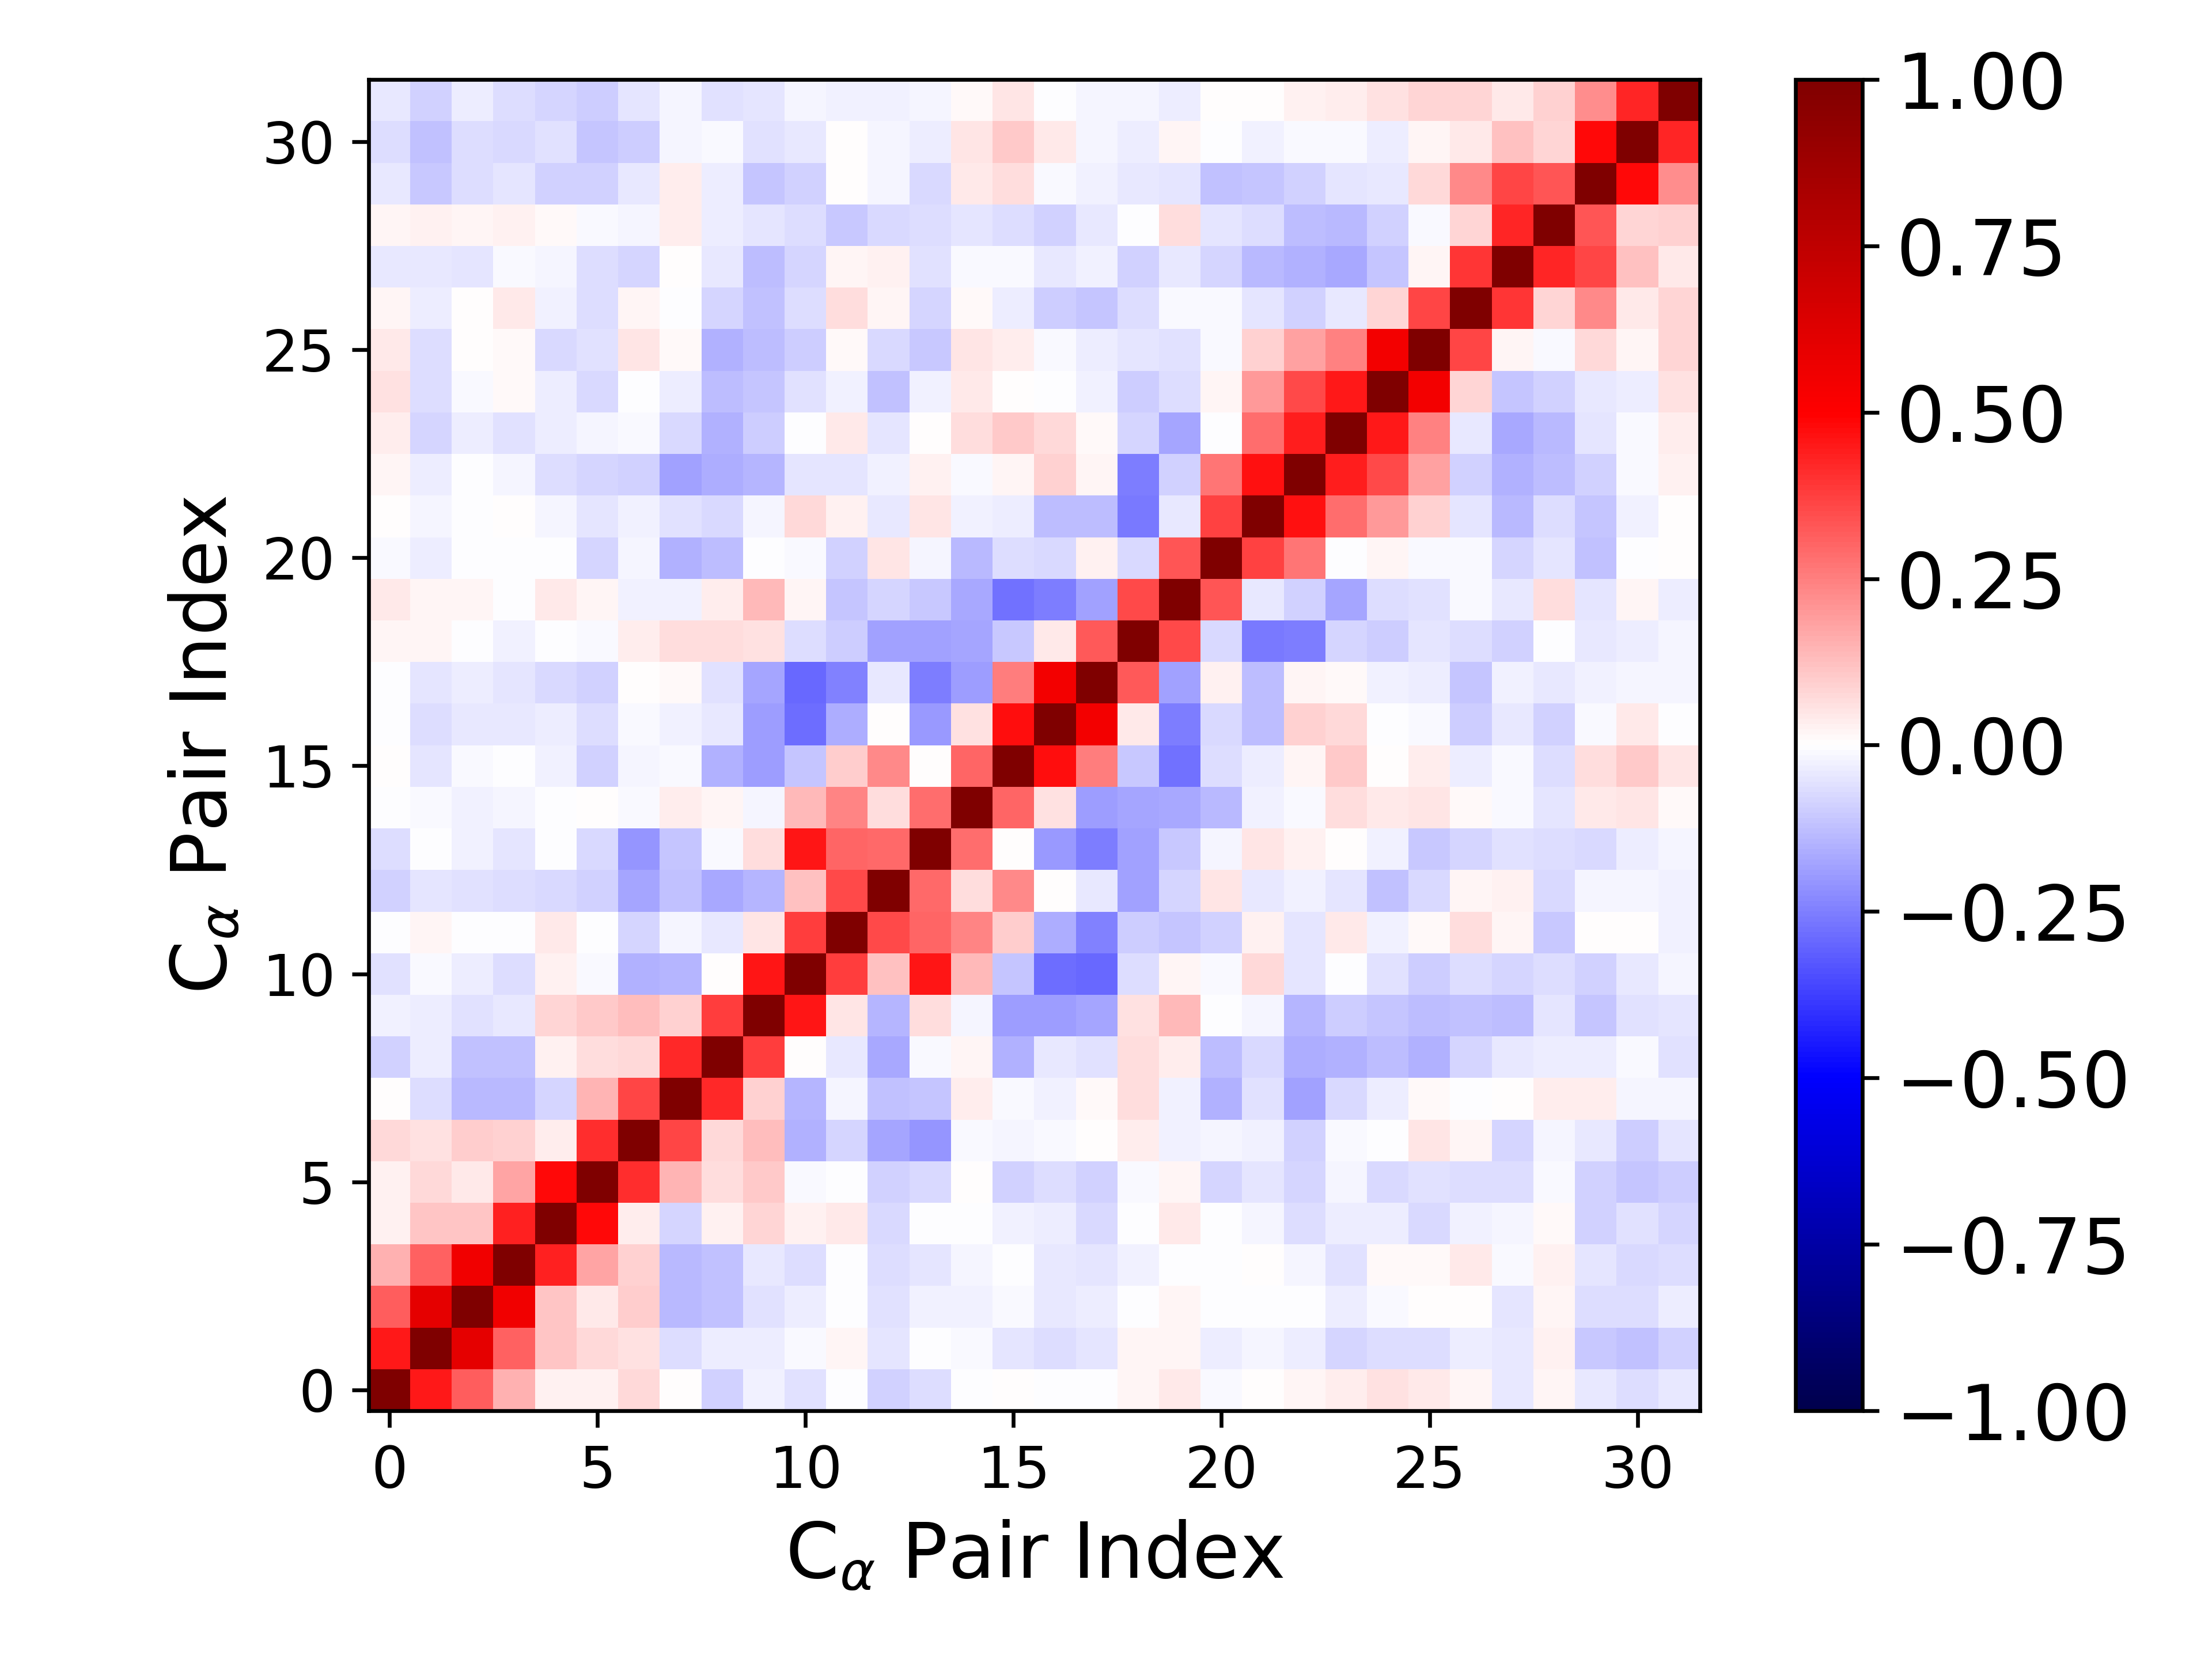

The data file committed next to this chart (first rows):
1.000000000000000000e+00, 4.487646573666035366e-01, 3.176498057700531397e-01, 1.522336555631141619e-01, 2.550090214454971138e-02, 2.951530856412076451e-02, 7.120180385327987138e-02, 6.553231068410905052e-03, -8.860880351243785591e-02, -2.911166752477503672e-02, -5.515248707396473715e-02, -4.908595835456564145e-03, -8.650472545602581886e-02, -6.849839763725837360e-02, -3.679514893339859601e-03, 7.658836276199101380e-03, -2.791921441879638942e-03, -4.552945874279806619e-03, 1.587091541690324736e-02, 4.149913493029618039e-02, -9.719512648385884510e-03, 2.633708023314889311e-03, 2.308376108495307014e-02, 3.686858265276329177e-02
4.487646573666035366e-01, 1.000000000000000000e+00, 5.961111524219413482e-01, 3.082344633336085993e-01, 1.102431904271693741e-01, 7.190137281260496060e-02, 6.228709971000557372e-02, -6.780094840439297721e-02, -3.293817161378292252e-02, -3.161863151882356865e-02, -1.177221562981505334e-02, 1.901167564783766070e-02, -5.435404573976682779e-02, -3.158847338431738580e-03, -8.954308970717972382e-03, -5.009059903323214574e-02, -6.356951388518480850e-02, -4.855325808611189731e-02, 2.099477948909020397e-02, 1.988486475767226036e-02, -3.154009644573026877e-02, -2.192396582717697634e-02, -3.594349362690391070e-02, -7.994080581119950013e-02
3.176498057700531397e-01, 5.961111524219413482e-01, 1.000000000000000000e+00, 5.475998479623226389e-01, 1.136491635919148896e-01, 4.103075845764019708e-02, 9.454219844543779172e-02, -1.386218442780334514e-01, -1.248268991577982795e-01, -5.760354750649537142e-02, -3.653980882757321136e-02, -4.414929612291246079e-03, -6.100156707002690054e-02, -2.721223067391124323e-02, -2.808491671672196793e-02, -1.156854622003042343e-02, -4.609764761487894491e-02, -3.702853244957804435e-02, -6.423235511792987993e-04, 2.124699608668313006e-02, -2.737352706122824463e-03, -6.166112386295168231e-03, -1.450060412644440513e-03, -3.756083608722049494e-02
1.522336555631141619e-01, 3.082344633336085993e-01, 5.475998479623226389e-01, 1.000000000000000000e+00, 4.303841205561219629e-01, 1.750582382514123680e-01, 8.694926357422096130e-02, -1.391686041587373857e-01, -1.217638117655192309e-01, -4.368954884972748448e-02, -6.995049410987373706e-02, -5.047623800363850929e-03, -6.940485502661908335e-02, -4.876085486874288250e-02, -2.103350741865017345e-02, -3.396929826577386319e-03, -3.974697586042934272e-02, -4.830544000166796248e-02, -2.723747564765305676e-02, -4.746080876455787030e-03, -2.511902411080756559e-03, 3.266595104950251356e-03, -2.109191604525557234e-02, -5.973513787751976584e-02
2.550090214454971138e-02, 1.102431904271693741e-01, 1.136491635919148896e-01, 4.303841205561219629e-01, 1.000000000000000000e+00, 4.778721622048757167e-01, 3.287210355269717943e-02, -8.273270516314858158e-02, 2.689348856460093556e-02, 8.258524175699560876e-02, 2.449708597996422613e-02, 4.503259872498413530e-02, -7.361456972953593636e-02, -6.659933873988219295e-03, -3.158726115530912900e-04, -2.978562668819505557e-02, -3.864003152368212374e-02, -7.274728461355116360e-02, -3.257020922823870932e-03, 3.915735233597231191e-02, -3.415486531417867740e-03, -1.699191200875040109e-02, -6.406593256494451383e-02, -3.320545317307522365e-02
2.951530856412076451e-02, 7.190137281260496060e-02, 4.103075845764019708e-02, 1.750582382514123680e-01, 4.778721622048757167e-01, 1.000000000000000000e+00, 4.076862940003822544e-01, 1.436223313035563109e-01, 6.359322972404768404e-02, 1.087058098260129668e-01, -1.476716319195620249e-02, -2.231662457028100511e-04, -8.648735356622208603e-02, -7.526560868559958872e-02, 5.536380135567283561e-03, -8.929906537473579486e-02, -7.014394058766632023e-02, -8.865475694296456877e-02, -1.485172293384916936e-02, 1.609055732400726732e-02, -8.258387842852482619e-02, -5.190670582694333068e-02, -8.015605114961935063e-02, -2.248481921236357428e-02
7.120180385327987138e-02, 6.228709971000557372e-02, 9.454219844543779172e-02, 8.694926357422096130e-02, 3.287210355269717943e-02, 4.076862940003822544e-01, 1.000000000000000000e+00, 3.646064838224743476e-01, 7.361130495821516240e-02, 1.297537083958837378e-01, -1.540002583539983594e-01, -8.231740731179923443e-02, -1.780233287514406959e-01, -2.089647809196753525e-01, -1.548278794195374550e-02, -1.737618147826916828e-02, -9.406765237269928623e-03, 3.861831722021303020e-03, 3.603934438072867175e-02, -2.528074812015509293e-02, -2.311559416587665589e-02, -2.600036353658044877e-02, -9.040472388376236124e-02, -7.942771669961254388e-03
6.553231068410905052e-03, -6.780094840439297721e-02, -1.386218442780334514e-01, -1.391686041587373857e-01, -8.273270516314858158e-02, 1.436223313035563109e-01, 3.646064838224743476e-01, 1.000000000000000000e+00, 4.174237046873749413e-01, 8.896644620017206406e-02, -1.409466106795192464e-01, -2.157143052312362683e-02, -1.216808955465530223e-01, -1.097207924814299490e-01, 3.886047485973500443e-02, -8.578979763708180495e-03, -3.020395046508940820e-02, 1.350999474272375142e-02, 6.706625530934699764e-02, -3.000393796354717049e-02, -1.520270047667170166e-01, -5.625137096503733669e-02, -1.822952879296690643e-01, -7.531913635775787375e-02
-8.860880351243785591e-02, -3.293817161378292252e-02, -1.248268991577982795e-01, -1.217638117655192309e-01, 2.689348856460093556e-02, 6.359322972404768404e-02, 7.361130495821516240e-02, 4.174237046873749413e-01, 1.000000000000000000e+00, 3.804650490173032140e-01, 6.457988202868519302e-03, -4.181453935289682761e-02, -1.661926966167057707e-01, -1.142433383841092581e-02, 2.266161912360971017e-02, -1.547398965316576502e-01, -4.431760930127168902e-02, -5.589409518427553014e-02, 6.967333235483567921e-02, 3.639192545751072927e-02, -1.322072876882048331e-01, -7.179821384095508296e-02, -1.589173466130580914e-01, -1.555474208290955895e-01
-2.911166752477503672e-02, -3.161863151882356865e-02, -5.760354750649537142e-02, -4.368954884972748448e-02, 8.258524175699560876e-02, 1.087058098260129668e-01, 1.297537083958837378e-01, 8.896644620017206406e-02, 3.804650490173032140e-01, 1.000000000000000000e+00, 4.558506552314031124e-01, 4.849375482120412556e-02, -1.474126538300035150e-01, 6.730270179767014471e-02, -1.736206360793193446e-02, -1.913152367139741017e-01, -1.945197122541498236e-01, -1.765045619367371366e-01, 5.659553210905721166e-02, 1.370475658384051887e-01, -2.648459166464050153e-03, -2.144146684229864333e-02, -1.446225516777442377e-01, -9.660860177342657507e-02
-5.515248707396473715e-02, -1.177221562981505334e-02, -3.653980882757321136e-02, -6.995049410987373706e-02, 2.449708597996422613e-02, -1.476716319195620249e-02, -1.540002583539983594e-01, -1.409466106795192464e-01, 6.457988202868519302e-03, 4.558506552314031124e-01, 1.000000000000000000e+00, 3.788802389568156070e-01, 1.248754892714494802e-01, 4.561250741758242078e-01, 1.394613204887232838e-01, -1.112435152139212152e-01, -2.814466296294976799e-01, -2.968153737061538511e-01, -6.743712919540258144e-02, 2.136334856442607955e-02, -1.206280066892607625e-02, 7.626687982811103383e-02, -4.936685200190627648e-02, -3.302938481587318256e-03
-4.908595835456564145e-03, 1.901167564783766070e-02, -4.414929612291246079e-03, -5.047623800363850929e-03, 4.503259872498413530e-02, -2.231662457028100511e-04, -8.231740731179923443e-02, -2.157143052312362683e-02, -4.181453935289682761e-02, 4.849375482120412556e-02, 3.788802389568156070e-01, 1.000000000000000000e+00, 3.523306112866539941e-01, 3.027798000612538787e-01, 2.360487085661003015e-01, 9.674040748758935826e-02, -1.582031421229379842e-01, -2.480386167444158796e-01, -9.482378791860129885e-02, -1.151736984783205964e-01, -8.803083130264616196e-02, 2.902888119236062339e-02, -5.091346342786000345e-02, 4.489729284914886764e-02
-8.650472545602581886e-02, -5.435404573976682779e-02, -6.100156707002690054e-02, -6.940485502661908335e-02, -7.361456972953593636e-02, -8.648735356622208603e-02, -1.780233287514406959e-01, -1.216808955465530223e-01, -1.661926966167057707e-01, -1.474126538300035150e-01, 1.248754892714494802e-01, 3.523306112866539941e-01, 1.000000000000000000e+00, 2.920182850528617591e-01, 6.862821506635000124e-02, 2.326761000060484641e-01, 5.803340751438525701e-03, -3.944112793570598435e-02, -1.862538368086075202e-01, -8.318104342136378726e-02, 5.049298634837472155e-02, -4.250514954662992090e-02, -2.589822973063437422e-02, -5.267355570743968707e-02
-6.849839763725837360e-02, -3.158847338431738580e-03, -2.721223067391124323e-02, -4.876085486874288250e-02, -6.659933873988219295e-03, -7.526560868559958872e-02, -2.089647809196753525e-01, -1.097207924814299490e-01, -1.142433383841092581e-02, 6.730270179767014471e-02, 4.561250741758242078e-01, 3.027798000612538787e-01, 2.920182850528617591e-01, 1.000000000000000000e+00, 2.845183345830699650e-01, 7.738978592445685915e-03, -1.964695815791915601e-01, -2.555901188869869056e-01, -1.801459671926651518e-01, -1.051771089470882603e-01, -2.189539259808699623e-02, 5.123342908591582701e-02, 2.870278751747662102e-02, 1.059324775700641250e-03
-3.679514893339859601e-03, -8.954308970717972382e-03, -2.808491671672196793e-02, -2.103350741865017345e-02, -3.158726115530912900e-04, 5.536380135567283561e-03, -1.548278794195374550e-02, 3.886047485973500443e-02, 2.266161912360971017e-02, -1.736206360793193446e-02, 1.394613204887232838e-01, 2.360487085661003015e-01, 6.862821506635000124e-02, 2.845183345830699650e-01, 1.000000000000000000e+00, 2.976375166826579211e-01, 5.977943206379449093e-02, -1.952728480923991983e-01, -1.781596799716288204e-01, -1.687873543063451720e-01, -1.362226402406830350e-01, -2.378551290950405364e-02, -1.533498028580375892e-02, 6.860735996581052154e-02
7.658836276199101380e-03, -5.009059903323214574e-02, -1.156854622003042343e-02, -3.396929826577386319e-03, -2.978562668819505557e-02, -8.929906537473579486e-02, -1.737618147826916828e-02, -8.578979763708180495e-03, -1.547398965316576502e-01, -1.913152367139741017e-01, -1.112435152139212152e-01, 9.674040748758935826e-02, 2.326761000060484641e-01, 7.738978592445685915e-03, 2.976375166826579211e-01, 1.000000000000000000e+00, 4.718814337495032540e-01, 2.524891605869132860e-01, -1.068934997850985030e-01, -2.811256439125329187e-01, -6.279554721049551702e-02, -3.512225887814646175e-02, 2.234593366440098747e-02, 1.054936072079410703e-01
-2.791921441879638942e-03, -6.356951388518480850e-02, -4.609764761487894491e-02, -3.974697586042934272e-02, -3.864003152368212374e-02, -7.014394058766632023e-02, -9.406765237269928623e-03, -3.020395046508940820e-02, -4.431760930127168902e-02, -1.945197122541498236e-01, -2.814466296294976799e-01, -1.582031421229379842e-01, 5.803340751438525701e-03, -1.964695815791915601e-01, 5.977943206379449093e-02, 4.718814337495032540e-01, 1.000000000000000000e+00, 5.464950251511768720e-01, 4.219608051683310795e-02, -2.568353919360498172e-01, -7.536484974982175788e-02, -1.287113323985112912e-01, 8.738000057046886593e-02, 7.785952476901572550e-02
-4.552945874279806619e-03, -4.855325808611189731e-02, -3.702853244957804435e-02, -4.830544000166796248e-02, -7.274728461355116360e-02, -8.865475694296456877e-02, 3.861831722021303020e-03, 1.350999474272375142e-02, -5.589409518427553014e-02, -1.765045619367371366e-01, -2.968153737061538511e-01, -2.480386167444158796e-01, -3.944112793570598435e-02, -2.555901188869869056e-01, -1.952728480923991983e-01, 2.524891605869132860e-01, 5.464950251511768720e-01, 1.000000000000000000e+00, 3.247957508427020135e-01, -1.838411877235676950e-01, 2.590908557124652414e-02, -1.321207007223509367e-01, 2.051820857035805551e-02, 1.149091142997561363e-02
1.587091541690324736e-02, 2.099477948909020397e-02, -6.423235511792987993e-04, -2.723747564765305676e-02, -3.257020922823870932e-03, -1.485172293384916936e-02, 3.603934438072867175e-02, 6.706625530934699764e-02, 6.967333235483567921e-02, 5.659553210905721166e-02, -6.743712919540258144e-02, -9.482378791860129885e-02, -1.862538368086075202e-01, -1.801459671926651518e-01, -1.781596799716288204e-01, -1.068934997850985030e-01, 4.219608051683310795e-02, 3.247957508427020135e-01, 1.000000000000000000e+00, 3.543058506428411469e-01, -7.444239198660652923e-02, -2.651618892469067568e-01, -2.507514184077284658e-01, -8.077197536155651669e-02
4.149913493029618039e-02, 1.988486475767226036e-02, 2.124699608668313006e-02, -4.746080876455787030e-03, 3.915735233597231191e-02, 1.609055732400726732e-02, -2.528074812015509293e-02, -3.000393796354717049e-02, 3.639192545751072927e-02, 1.370475658384051887e-01, 2.136334856442607955e-02, -1.151736984783205964e-01, -8.318104342136378726e-02, -1.051771089470882603e-01, -1.687873543063451720e-01, -2.811256439125329187e-01, -2.568353919360498172e-01, -1.838411877235676950e-01, 3.543058506428411469e-01, 1.000000000000000000e+00, 3.295341773672948449e-01, -4.307236528404485842e-02, -8.869644883852619011e-02, -1.727849235127198735e-01
-9.719512648385884510e-03, -3.154009644573026877e-02, -2.737352706122824463e-03, -2.511902411080756559e-03, -3.415486531417867740e-03, -8.258387842852482619e-02, -2.311559416587665589e-02, -1.520270047667170166e-01, -1.322072876882048331e-01, -2.648459166464050153e-03, -1.206280066892607625e-02, -8.803083130264616196e-02, 5.049298634837472155e-02, -2.189539259808699623e-02, -1.362226402406830350e-01, -6.279554721049551702e-02, -7.536484974982175788e-02, 2.590908557124652414e-02, -7.444239198660652923e-02, 3.295341773672948449e-01, 1.000000000000000000e+00, 3.737017185822120724e-01, 2.690226748889765207e-01, -6.994468313086194336e-03
2.633708023314889311e-03, -2.192396582717697634e-02, -6.166112386295168231e-03, 3.266595104950251356e-03, -1.699191200875040109e-02, -5.190670582694333068e-02, -2.600036353658044877e-02, -5.625137096503733669e-02, -7.179821384095508296e-02, -2.144146684229864333e-02, 7.626687982811103383e-02, 2.902888119236062339e-02, -4.250514954662992090e-02, 5.123342908591582701e-02, -2.378551290950405364e-02, -3.512225887814646175e-02, -1.287113323985112912e-01, -1.321207007223509367e-01, -2.651618892469067568e-01, -4.307236528404485842e-02, 3.737017185822120724e-01, 1.000000000000000000e+00, 4.619538844368674124e-01, 2.875130047137997580e-01
2.308376108495307014e-02, -3.594349362690391070e-02, -1.450060412644440513e-03, -2.109191604525557234e-02, -6.406593256494451383e-02, -8.015605114961935063e-02, -9.040472388376236124e-02, -1.822952879296690643e-01, -1.589173466130580914e-01, -1.446225516777442377e-01, -4.936685200190627648e-02, -5.091346342786000345e-02, -2.589822973063437422e-02, 2.870278751747662102e-02, -1.533498028580375892e-02, 2.234593366440098747e-02, 8.738000057046886593e-02, 2.051820857035805551e-02, -2.507514184077284658e-01, -8.869644883852619011e-02, 2.690226748889765207e-01, 4.619538844368674124e-01, 1.000000000000000000e+00, 4.382508025126684581e-01
3.686858265276329177e-02, -7.994080581119950013e-02, -3.756083608722049494e-02, -5.973513787751976584e-02, -3.320545317307522365e-02, -2.248481921236357428e-02, -7.942771669961254388e-03, -7.531913635775787375e-02, -1.555474208290955895e-01, -9.660860177342657507e-02, -3.302938481587318256e-03, 4.489729284914886764e-02, -5.267355570743968707e-02, 1.059324775700641250e-03, 6.860735996581052154e-02, 1.054936072079410703e-01, 7.785952476901572550e-02, 1.149091142997561363e-02, -8.077197536155651669e-02, -1.727849235127198735e-01, -6.994468313086194336e-03, 2.875130047137997580e-01, 4.382508025126684581e-01, 1.000000000000000000e+00
5.853280506742859768e-02, -6.951855880832120971e-02, -1.165657441166085238e-02, 1.084942898425376653e-02, -3.768913716705323685e-02, -7.090452457513250761e-02, -1.103550858326618565e-04, -3.814830636662992075e-02, -1.277140371346231484e-01, -1.129267763623207632e-01, -5.880677657384544843e-02, -2.501802412638480869e-02, -1.180296884474329039e-01, -2.346691148428500448e-02, 4.309114231627953623e-02, 1.315227417120556170e-03, -2.216033421410613501e-03, -2.724535781089283334e-02, -1.014181537867234750e-01, -6.830872822409990441e-02, 2.224653909757265055e-02, 1.975782446021906169e-01, 3.565906484488657879e-01, 4.514267501132769311e-01
4.263103580071760795e-02, -6.881749496505804031e-02, 2.696714042866141855e-03, 1.016467190287867473e-02, -7.595112524373491547e-02, -6.097793530178080568e-02, 5.241142400600235646e-02, 1.113251373707300693e-02, -1.505401133978749029e-01, -1.265748040830214916e-01, -1.006185202071070012e-01, 1.367292743327917955e-02, -7.406619120000886014e-02, -1.090222561456383604e-01, 4.846759962115444048e-02, 3.670457885096421735e-02, -8.436681559310021603e-03, -3.162114704263637582e-02, -5.244546041157225474e-02, -6.113057979163533107e-02, -9.838470516377333455e-03, 9.188718253234165467e-02, 1.799516985606614827e-01, 2.446278818477568562e-01
2.195908819020387162e-02, -3.378976569972470811e-02, 4.409730248720063368e-03, 4.318041035140720435e-02, -2.882149893654346179e-02, -6.481283333778754818e-02, 1.756230010063506916e-02, -6.465207406759824983e-04, -8.452891151533563352e-02, -1.191478917949762434e-01, -7.012018196184792440e-02, 6.890231367014744424e-02, 1.825016142007512138e-02, -8.547079089087995796e-02, 9.700648548749310832e-03, -3.567755878531941177e-02, -9.440203404339977955e-02, -1.109890063770425928e-01, -6.356044850517321432e-02, -8.397346444752325223e-03, -1.396218195766503987e-02, -4.696086014005657755e-02, -9.294343981336636307e-02, -4.351737367409418134e-02
-4.145495744433713020e-02, -4.435763295773718223e-02, -5.141507076589987152e-02, -1.484390267386580080e-02, -2.099613662565095323e-02, -6.538987269141520453e-02, -8.472884289893958809e-02, 3.514726042056414475e-03, -4.659934174238333782e-02, -1.326171090805802755e-01, -8.425685466499839571e-02, 2.199884621480753880e-02, 3.051676314339826779e-02, -6.242909384525861805e-02, -8.028576878652552568e-03, -1.545957862145265829e-02, -4.464350310495513591e-02, -2.366736818520096680e-02, -8.987873168126177259e-02, -4.128879605405855191e-02, -8.542490443975091219e-02, -1.372075357690783759e-01, -1.559933909729722123e-01, -1.679754306928172569e-01
1.628021165238838566e-02, 2.367433999396124922e-02, 1.660838622345482338e-02, 2.792956361346475569e-02, 1.319203652286882883e-02, -1.363192724282233717e-02, -2.261479429798099114e-02, 3.322404057276209799e-02, -3.812726335465072697e-02, -4.955315386233769687e-02, -6.936069224490740148e-02, -1.028482567305658291e-01, -7.651601664734614117e-02, -6.700515456514079260e-02, -4.845335335726199538e-02, -6.573697932355708484e-02, -8.675992599424645069e-02, -4.331900034725987697e-02, -5.266096225522935020e-03, 6.311636870986031544e-02, -5.114171716236974585e-02, -6.811659716843979084e-02, -1.298165078902958347e-01, -1.403504222183866723e-01
-3.938319779211978122e-02, -1.030513199303660365e-01, -6.667947671475574212e-02, -4.715194336649038837e-02, -8.818133471622234543e-02, -9.113048324934867883e-02, -4.632315502895111708e-02, 3.749762182378028191e-02, -3.419698791514095421e-02, -1.098955020868180588e-01, -9.072705554460815114e-02, 3.514919915885943071e-03, -1.639943201558209315e-02, -7.261196824103390013e-02, 4.144855946025586407e-02, 6.677970490885594412e-02, -1.366261608045329576e-02, -2.974343731312304243e-02, -4.389629627921070448e-02, -4.814470097023852008e-02, -1.216650088661112433e-01, -1.110745643325088683e-01, -9.169051848896224433e-02, -5.126018975787259568e-02
-6.595344587777478285e-02, -1.188206813478108331e-01, -7.000178900885975497e-02, -7.146377980116548623e-02, -5.524849941075311160e-02, -1.097370214840565766e-01, -9.430974604708852738e-02, -1.729257513402132976e-02, -1.462131123424250875e-02, -5.540366151420004354e-02, -4.356862562511919224e-02, 1.854677084443924397e-03, -1.633449590724807624e-02, -3.889268123774370506e-02, 4.993166131296709886e-02, 1.079061677746125242e-01, 3.917400473053450627e-02, -1.921592347819186392e-02, -3.869369114836727214e-02, 1.692168234570033333e-02, -4.742607811240085228e-04, -2.628687079872581850e-02, -8.048856743146245996e-03, -1.170230225793791878e-02
-4.588680290652201454e-02, -8.867374897798253885e-02, -3.414877467212960177e-02, -6.510680598381687889e-02, -7.945851136323613118e-02, -9.806567530252620346e-02, -5.409550047519205707e-02, -1.887611556348491731e-02, -5.981771481012958247e-02, -4.972880552639703799e-02, -1.699066630294367858e-02, -2.677458692241359642e-02, -2.638355146060586062e-02, -1.799978398800521073e-02, 1.439717561765190869e-02, 4.964393053305334730e-02, -4.288261446793417177e-03, -1.939591570354814304e-02, -2.210559061887182319e-02, -3.565960719891075881e-02, 9.778282915259570510e-04, 3.056951825093758533e-03, 2.606524329102725274e-02, 3.469153481887556068e-02
